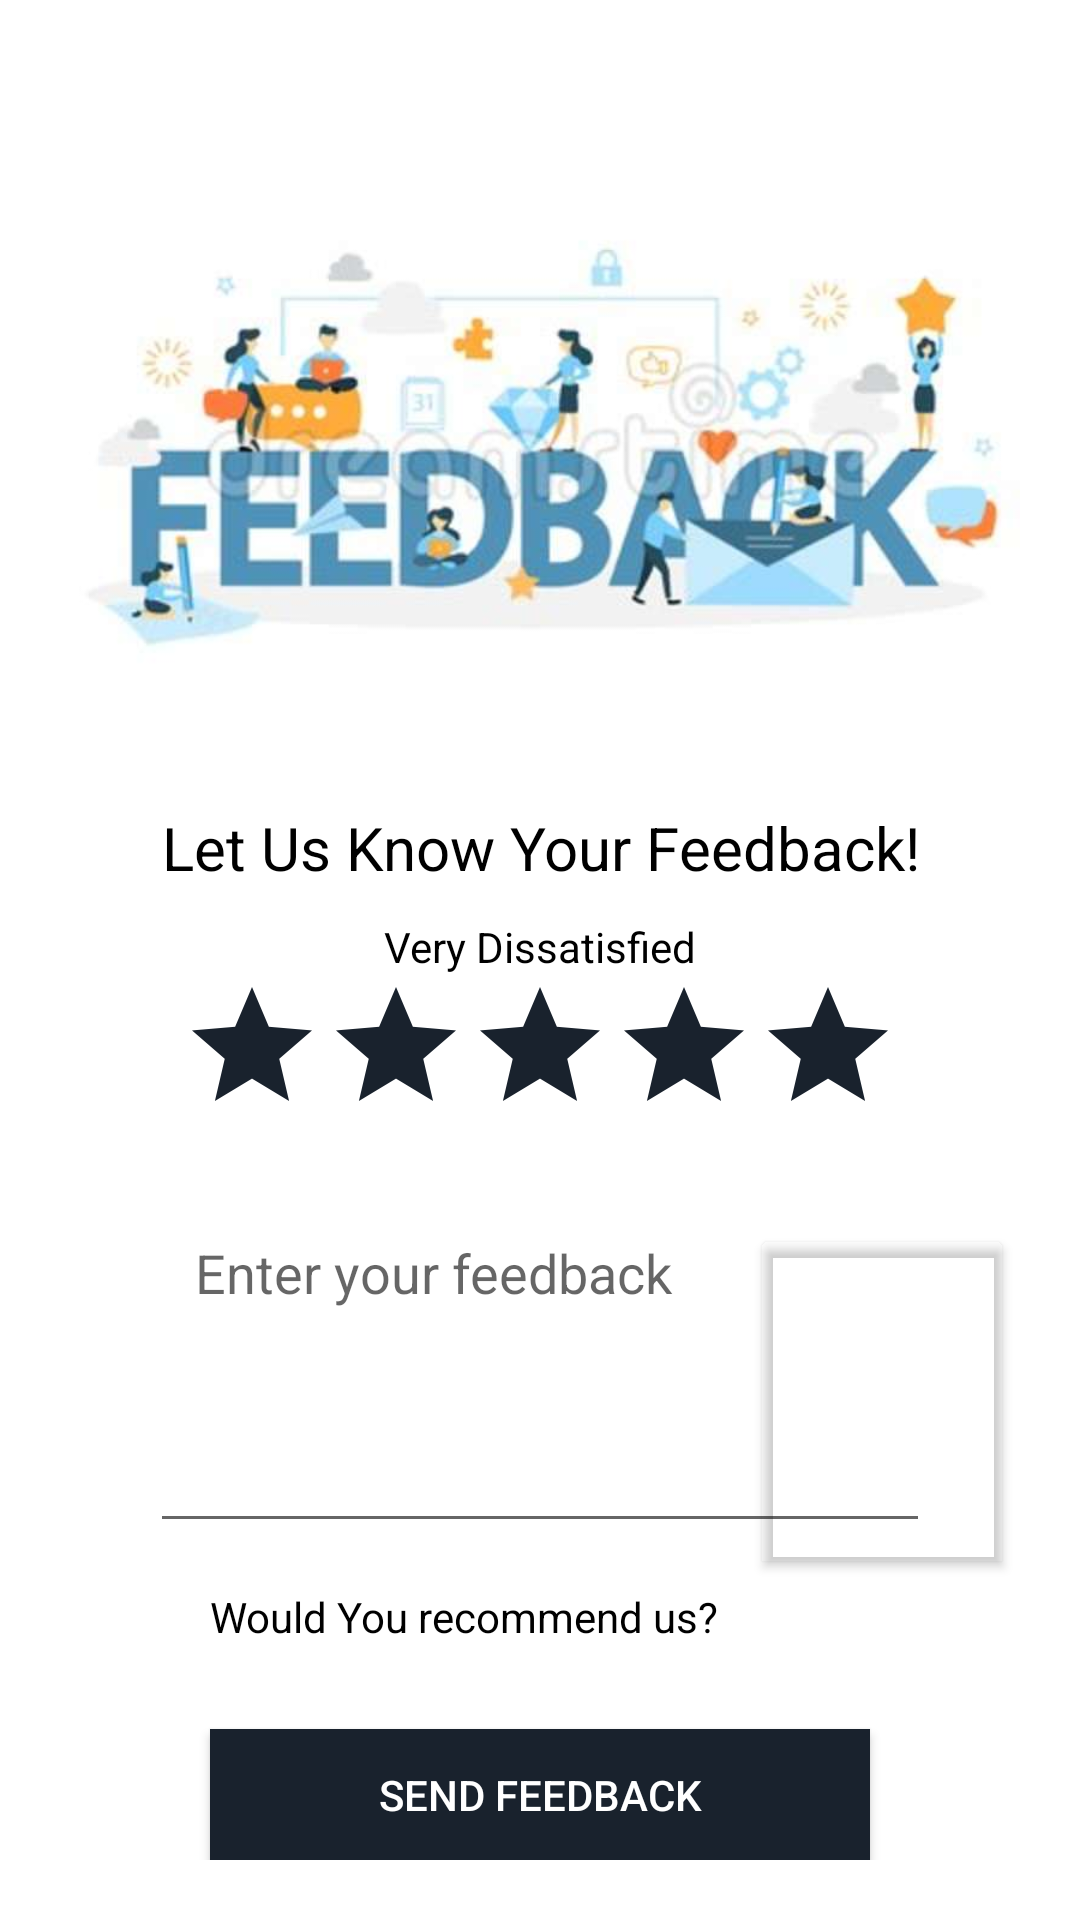

Layout XML and referenced resources for this Android screen:
<!-- AndroidManifest.xml: application theme Theme.InputControl -->
<!-- res/layout/activity_main.xml -->
<?xml version="1.0" encoding="utf-8"?>
<RelativeLayout xmlns:android="http://schemas.android.com/apk/res/android"
    xmlns:app="http://schemas.android.com/apk/res-auto"
    xmlns:tools="http://schemas.android.com/tools"
    android:layout_width="match_parent"
    android:layout_height="match_parent"
    android:background="@color/white"
    android:padding="20dp"
    tools:context=".MainActivity">

    <TextView
        android:id="@+id/tv_slogan"
        android:layout_width="match_parent"
        android:layout_height="wrap_content"
        android:layout_below="@id/imageView"
        android:gravity="center_horizontal"
        android:text="Let Us Know Your Feedback!"
        android:textColor="@color/black"
        android:textSize="20dp" />

    <ImageView
        android:id="@+id/imageView"
        android:layout_width="377dp"
        android:layout_height="249dp"
        app:srcCompat="@drawable/fb" />

    <TextView
        android:id="@+id/tvFeedback"
        android:layout_marginTop="10dp"
        android:layout_width="match_parent"
        android:layout_height="wrap_content"
        android:layout_below="@id/tv_slogan"
        android:gravity="center_horizontal"
        android:text="Very Dissatisfied"
        android:textColor="@color/black" />

    <LinearLayout
        android:id="@+id/ll_icon"
        android:layout_width="match_parent"
        android:layout_height="wrap_content"
        android:layout_below="@id/tvFeedback"
        android:gravity="center_horizontal"
        android:orientation="horizontal">

        <RatingBar
            android:id="@+id/rbStars"
            android:layout_width="wrap_content"
            android:layout_height="wrap_content"
            android:layout_marginBottom="15dp"
            android:backgroundTint="@color/black"
            android:numStars="5"
            android:progressBackgroundTint="@color/logobg"
            android:progressTint="#FBA700" />
    </LinearLayout>

    <EditText
        android:id="@+id/et_feedback"
        android:layout_width="match_parent"
        android:layout_height="wrap_content"
        android:layout_below="@id/ll_icon"
        android:layout_marginLeft="30dp"
        android:layout_marginRight="30dp"
        android:ems="10"
        android:gravity="start|top"
        android:hint="Enter your feedback"
        android:inputType="textMultiLine"
        android:lines="4"
        android:padding="15dp"
        android:shadowRadius="10" />

    <TextView
        android:id="@+id/tvQues"
        android:layout_width="wrap_content"
        android:layout_height="wrap_content"
        android:layout_below="@id/et_feedback"
        android:layout_marginLeft="50dp"
        android:layout_marginTop="15dp"
        android:text="Would You recommend us?"
        android:textColor="@color/black"
        android:textSize="14sp" />

    <ToggleButton
        android:id="@+id/toggleButton"
        android:layout_width="wrap_content"
        android:layout_height="wrap_content"
        android:layout_above="@id/btnFeedback"
        android:layout_below="@id/et_feedback"
        android:layout_alignParentBottom="true"
        android:layout_marginLeft="230dp"
        android:layout_marginBottom="200dp"
        android:textOff="No"
        android:textOn="Yes" />

    <Button
        android:id="@+id/btnFeedback"
        android:layout_width="400dp"
        android:layout_height="wrap_content"
        android:layout_below="@id/et_feedback"
        android:layout_marginLeft="50dp"
        android:layout_marginTop="62dp"
        android:layout_marginRight="50dp"
        android:background="@color/logobg"
        android:text="Send Feedback"
        android:textColor="#FFFFFF" />

</RelativeLayout>
<!-- resources referenced by this layout -->
<resources>
  <color name="black">#FF000000</color>
  <color name="logobg">#19222d</color>
  <color name="white">#FFFFFFFF</color>
  <!-- drawable fb: jpg bitmap (drawable, 21141 bytes) -->
  <style name="Theme.InputControl" parent="Theme.MaterialComponents.DayNight.DarkActionBar">
          
          <item name="colorPrimary">@color/purple_500</item>
          <item name="colorPrimaryVariant">@color/purple_700</item>
          <item name="colorOnPrimary">@color/white</item>
          
          <item name="colorSecondary">@color/teal_200</item>
          <item name="colorSecondaryVariant">@color/teal_700</item>
          <item name="colorOnSecondary">@color/black</item>
          
          <item name="android:statusBarColor" tools:targetApi="l">?attr/colorPrimaryVariant</item>
          
      </style>
  <color name="purple_500">#FF6200EE</color>
  <color name="purple_700">#FF3700B3</color>
  <color name="teal_200">#FF03DAC5</color>
  <color name="teal_700">#FF018786</color>
</resources>
